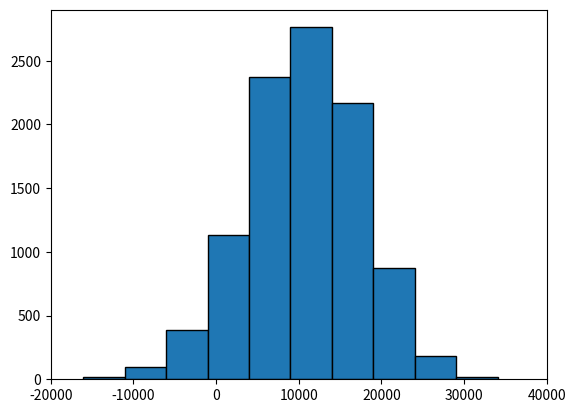

The matplotlib source for this figure:
#!/usr/bin/env python
# coding: utf-8

# In[86]:


import matplotlib.pyplot as plt
import random as rd
import numpy as np
from math import *

SalesMin = 18.95
SalesMax = 26.95
SalesMode = 24.95

CostMax = 15
CostMin = 12

trials = 10000

#Sales Price per Unit
SalesperUnit = np.random.triangular(SalesMin, SalesMode, SalesMax, trials)

#Cost per Unit
CostperUnit = np.random.uniform(CostMin, CostMax, trials)

#Random Term
mu, sigma = 0, 10 # mean and standard deviation
RandomTerm = np.random.normal(mu, sigma, trials)

#Fixed Cost
mu1, sigma1 = 30000, 5000
FixedCost = np.random.normal(mu1, sigma1, trials)


# In[87]:


#Building the Quantity models
Quantity = list()
for i in range(trials):
    Quantity.append(10000 - 250*SalesperUnit[i] + RandomTerm[i])
    
#List of Revenue
Revenue = list()
for i in range(trials):
    Revenue.append(Quantity[i]*SalesperUnit[i])
    
#List of Revenue
Cost = list()
for i in range(trials):
    Cost.append(FixedCost[i] + Quantity[i]*CostperUnit[i])
    
#List of Profit
Profit = list()
for i in range(trials):
    Profit.append(Revenue[i] - Cost[i])


# In[88]:


# Show and check Profit
#for i in range(10000):
 #  print(Profit[i])
# Plot of Randomly generated Demand (normally distributed)
plt.xlim(-20000,40000)
(a,b,c) = plt.hist(Profit, edgecolor='k')


# In[89]:


#b. Calculating the mean of these simulated profits
AverageProfit = 0
for i in range(trials):
    AverageProfit = AverageProfit + Profit[i]/trials
print("The average profit/ expected value simulated is: $" ,AverageProfit)
Stddev = np.std(Profit)
print("The standard deviation simulated is: $" , Stddev)


# In[90]:


#a. The profit seems to be normally distributed, creating a bell curve
#Its mean hovering around 10000, with the std deviation around $6800


# In[91]:


#c. Calculating the probability of having net loss
Netloss = 0
for i in range(trials):
    if Profit[i]<0 :#and Demand[i] != Cost:
        Netloss = Netloss + 1
        
print("The probability of a net loss is roughly ", Netloss/(trials/100), '%.')


# In[92]:


#d. Finding the maximum loss
print("The maximum loss is: $", (-1)*min(Profit))


# In[ ]:




